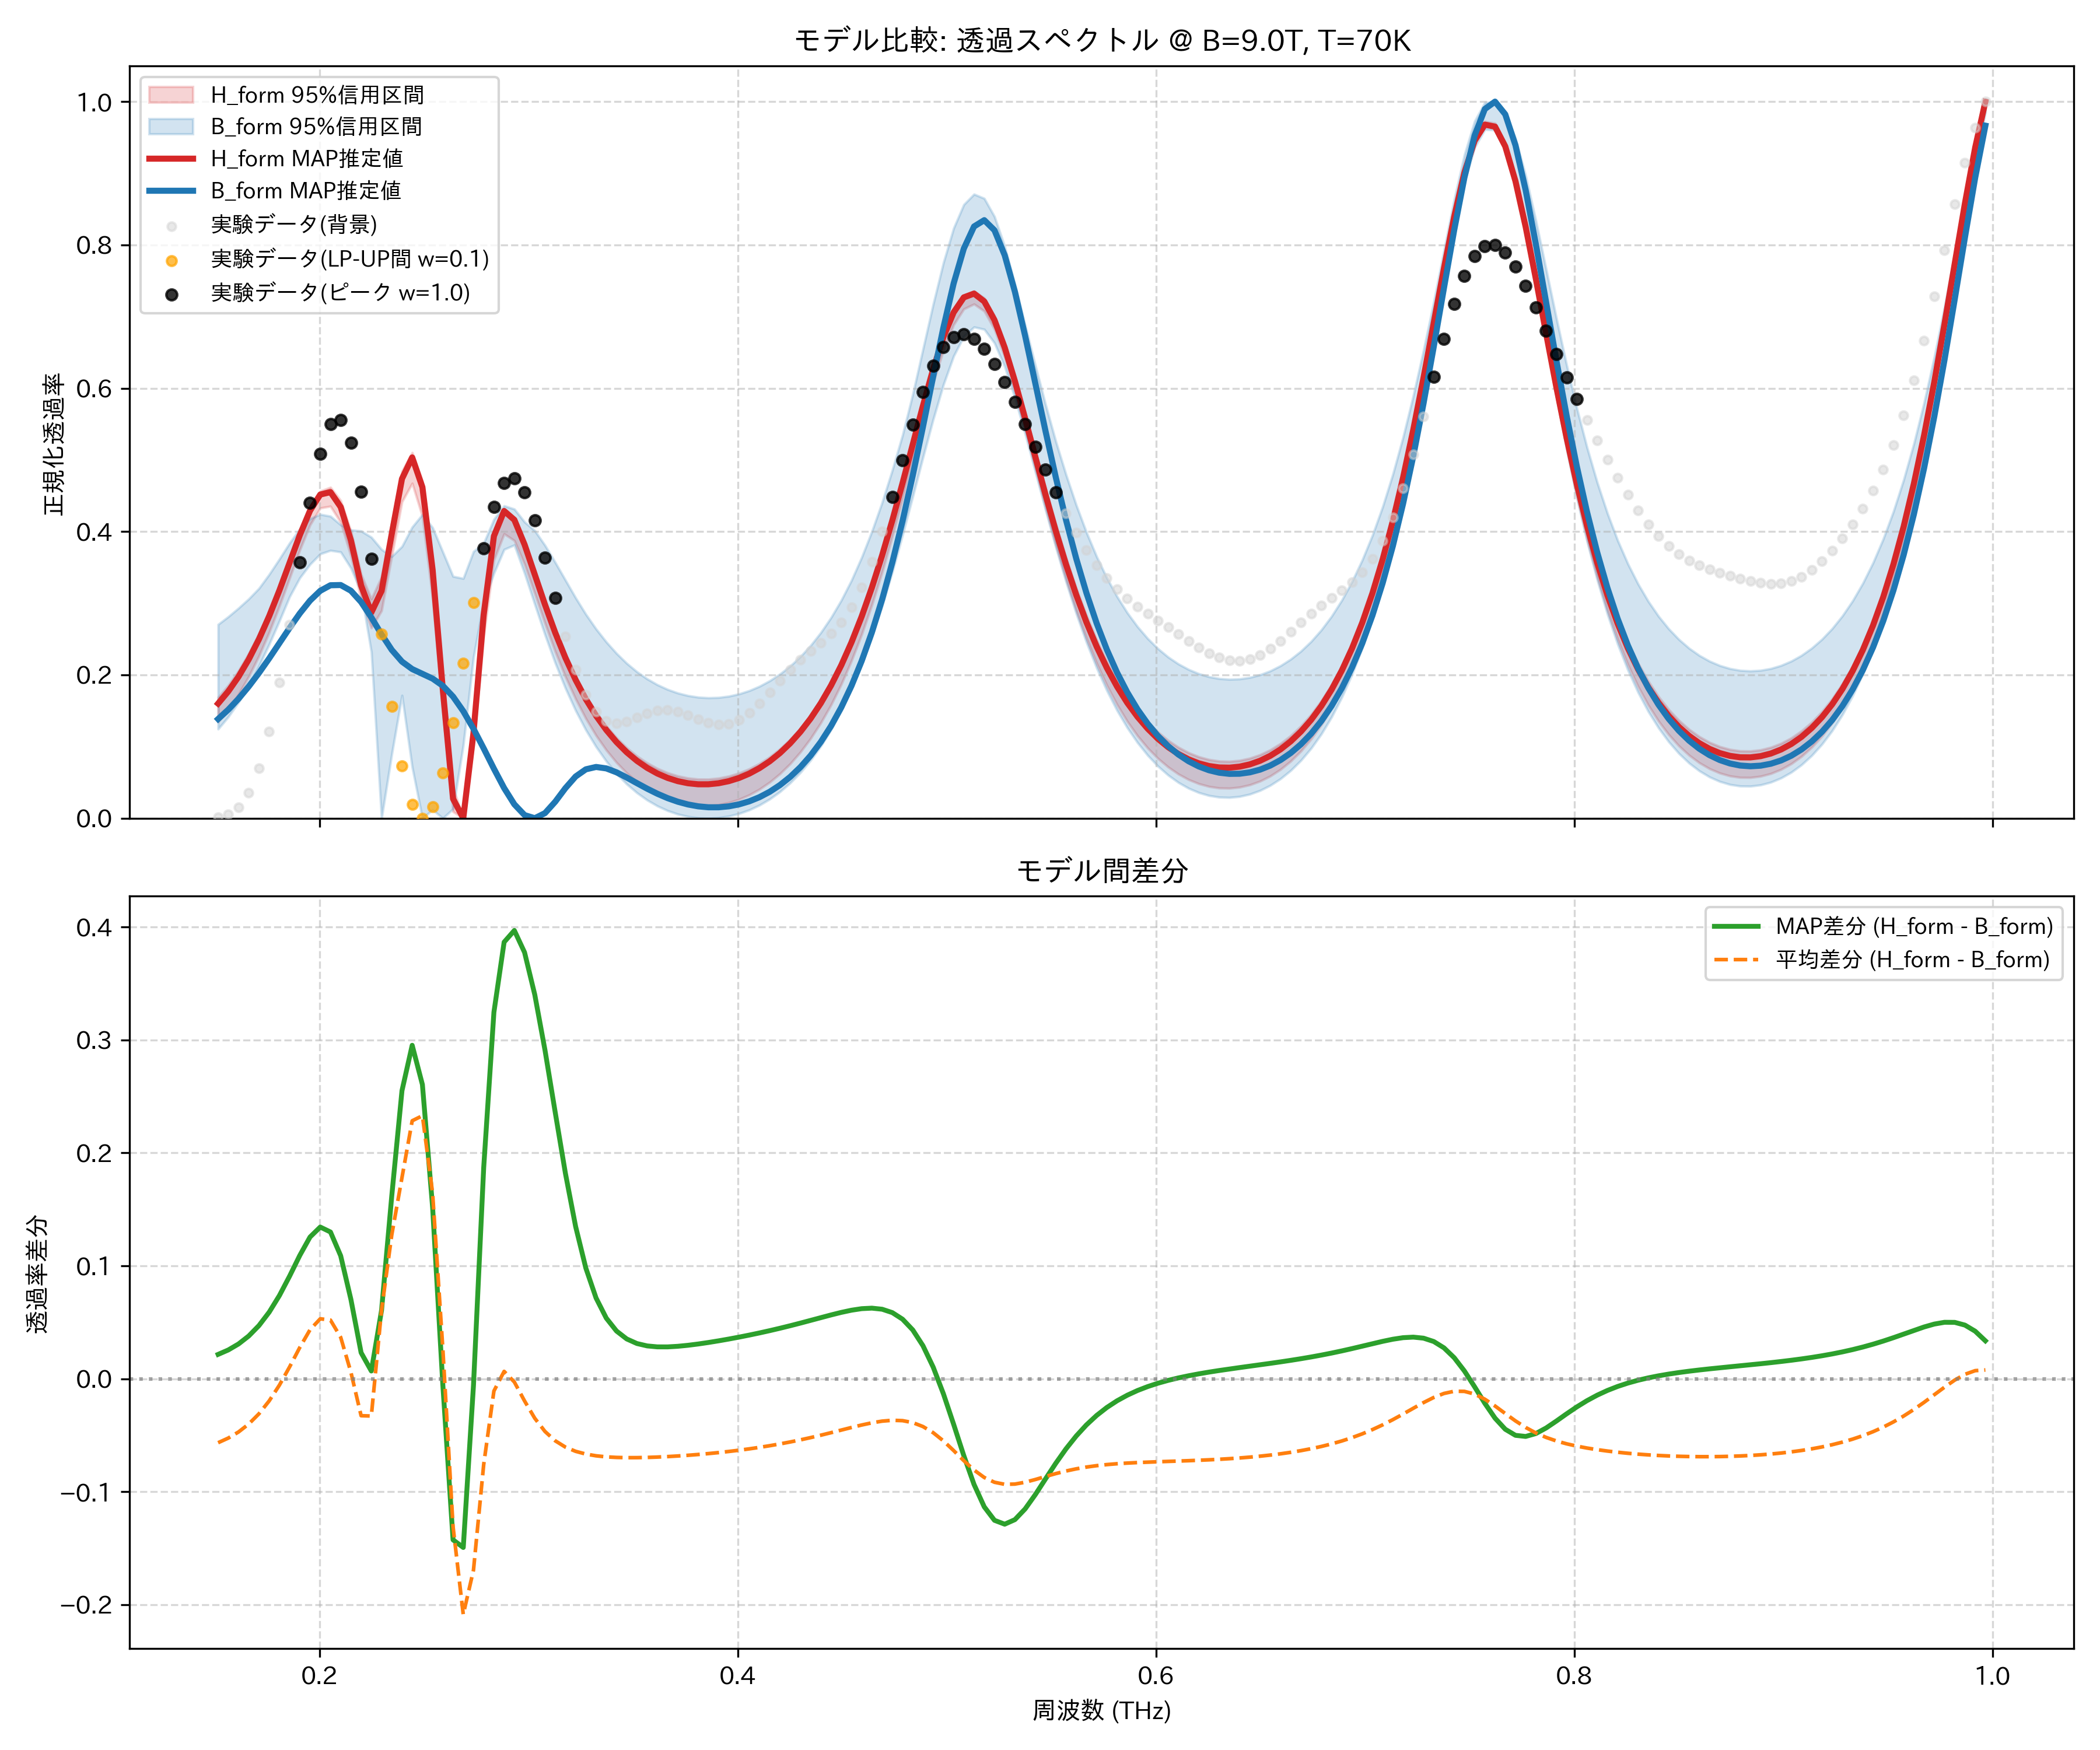

The data file committed next to this chart (first rows):
frequency_thz, H_form_mean, H_form_map, H_form_lower_95, H_form_upper_95, B_form_mean, B_form_map, B_form_lower_95, B_form_upper_95, observed_normalized
0.1514, 0.1528, 0.16, 0.1344, 0.1686, 0.2095, 0.1384, 0.1244, 0.2704, 0.001764
0.1563, 0.17, 0.1771, 0.152, 0.1856, 0.2226, 0.1516, 0.1415, 0.2813, 0.005177
0.1612, 0.1906, 0.1975, 0.1731, 0.2059, 0.2377, 0.1667, 0.1618, 0.2932, 0.01498
0.1661, 0.2149, 0.2217, 0.1979, 0.2299, 0.255, 0.1838, 0.1853, 0.3061, 0.03529
0.171, 0.2431, 0.2498, 0.2266, 0.2578, 0.2742, 0.2027, 0.2125, 0.3208, 0.06993
0.1759, 0.2754, 0.282, 0.2595, 0.2893, 0.295, 0.223, 0.2427, 0.3402, 0.1212
0.1808, 0.3114, 0.3179, 0.2959, 0.3247, 0.3171, 0.2442, 0.2753, 0.3617, 0.189
0.1856, 0.3499, 0.3564, 0.335, 0.3628, 0.3394, 0.2655, 0.3091, 0.3841, 0.2699
0.1905, 0.3885, 0.3951, 0.3744, 0.4008, 0.3608, 0.2858, 0.3354, 0.4036, 0.357
0.1954, 0.4225, 0.4292, 0.4092, 0.4346, 0.3791, 0.3037, 0.3543, 0.4181, 0.4404
0.2003, 0.4449, 0.4517, 0.4329, 0.4565, 0.3918, 0.3173, 0.3688, 0.4241, 0.5085
0.2052, 0.4482, 0.4551, 0.4354, 0.4618, 0.3963, 0.3251, 0.3737, 0.4214, 0.5498
0.2101, 0.4277, 0.4343, 0.413, 0.4433, 0.391, 0.3254, 0.3715, 0.4094, 0.5559
0.2149, 0.3823, 0.3878, 0.3657, 0.4006, 0.3765, 0.3175, 0.3491, 0.4023, 0.5236
0.2198, 0.3222, 0.3248, 0.3052, 0.3405, 0.3549, 0.3017, 0.3161, 0.4008, 0.4559
0.2247, 0.2868, 0.2871, 0.2655, 0.3061, 0.3198, 0.2802, 0.232, 0.3922, 0.3623
0.2296, 0.3154, 0.3171, 0.2896, 0.3368, 0.2545, 0.2566, 0.0, 0.3751, 0.257
0.2345, 0.3911, 0.3968, 0.3654, 0.4131, 0.2637, 0.2349, 0.08943, 0.3653, 0.1556
0.2394, 0.4639, 0.4736, 0.4416, 0.4842, 0.2858, 0.2185, 0.1714, 0.3793, 0.07273
0.2443, 0.491, 0.5034, 0.4674, 0.5102, 0.2625, 0.2081, 0.07121, 0.4063, 0.01897
0.2491, 0.4485, 0.462, 0.421, 0.4699, 0.2156, 0.2015, 0.0, 0.4238, 0.0
0.254, 0.3347, 0.3465, 0.3054, 0.3596, 0.1703, 0.1948, 0.0118, 0.4054, 0.01614
0.2589, 0.1723, 0.1794, 0.1474, 0.1984, 0.1458, 0.1848, 0.0, 0.3715, 0.06309
0.2638, 0.0265, 0.02707, 0.009209, 0.04264, 0.1575, 0.1697, 0.01301, 0.3375, 0.133
0.2687, 0.0004058, 0.0, 0.0, 0.0, 0.2092, 0.1494, 0.102, 0.3346, 0.2159
0.2736, 0.1134, 0.119, 0.1012, 0.1263, 0.2828, 0.1248, 0.2248, 0.3723, 0.3007
0.2785, 0.2717, 0.2844, 0.2545, 0.292, 0.3476, 0.09741, 0.3021, 0.3838, 0.3766
0.2833, 0.3778, 0.3936, 0.3604, 0.3937, 0.3886, 0.06907, 0.3419, 0.4171, 0.4344
0.2882, 0.413, 0.4288, 0.3969, 0.4281, 0.4065, 0.0421, 0.3751, 0.436, 0.4678
0.2931, 0.4018, 0.4164, 0.3874, 0.4163, 0.4047, 0.0194, 0.3812, 0.4314, 0.4742
0.298, 0.3686, 0.3819, 0.3543, 0.3827, 0.3882, 0.004375, 0.3418, 0.4134, 0.4551
0.3029, 0.3278, 0.3401, 0.3136, 0.3415, 0.3628, 0.0, 0.2985, 0.4013, 0.4159
0.3078, 0.2865, 0.2981, 0.272, 0.3001, 0.3332, 0.0071, 0.2559, 0.3807, 0.3639
0.3127, 0.248, 0.259, 0.2326, 0.2617, 0.3029, 0.02299, 0.2167, 0.357, 0.3074
0.3175, 0.2133, 0.2239, 0.1975, 0.2273, 0.2739, 0.042, 0.1814, 0.3322, 0.2534
0.3224, 0.1828, 0.193, 0.1664, 0.1972, 0.2471, 0.05824, 0.1502, 0.3075, 0.2073
0.3273, 0.1562, 0.1662, 0.1391, 0.171, 0.2229, 0.06824, 0.1231, 0.2846, 0.172
0.3322, 0.1332, 0.143, 0.1154, 0.1483, 0.2015, 0.07154, 0.09967, 0.2641, 0.1484
0.3371, 0.1135, 0.1232, 0.09506, 0.1289, 0.1827, 0.06952, 0.07952, 0.246, 0.1359
0.342, 0.09673, 0.1063, 0.07775, 0.1124, 0.1664, 0.06406, 0.06224, 0.2301, 0.1323
0.3468, 0.08252, 0.09205, 0.06311, 0.09838, 0.1524, 0.0568, 0.04769, 0.2162, 0.1349
0.3517, 0.07064, 0.08013, 0.0509, 0.08678, 0.1405, 0.04893, 0.03547, 0.2044, 0.1406
0.3566, 0.06085, 0.07031, 0.04086, 0.07721, 0.1305, 0.04123, 0.02535, 0.1944, 0.1464
0.3615, 0.05295, 0.06241, 0.03277, 0.06945, 0.1223, 0.03417, 0.01711, 0.1863, 0.1504
0.3664, 0.04681, 0.05626, 0.02648, 0.06343, 0.1157, 0.02805, 0.01059, 0.1797, 0.1512
0.3713, 0.0423, 0.05177, 0.02187, 0.05901, 0.1107, 0.02302, 0.005718, 0.1747, 0.1487
0.3762, 0.03933, 0.04882, 0.01884, 0.05609, 0.1071, 0.01918, 0.002357, 0.1711, 0.1439
0.381, 0.03784, 0.04737, 0.01735, 0.05462, 0.1049, 0.01659, 0.0004637, 0.1689, 0.1382
0.3859, 0.03781, 0.04738, 0.01734, 0.05455, 0.1041, 0.01527, 0.0, 0.1681, 0.1333
0.3908, 0.03922, 0.04885, 0.01884, 0.05595, 0.1046, 0.01526, 0.0007731, 0.1685, 0.1308
0.3957, 0.0421, 0.05179, 0.02186, 0.05879, 0.1065, 0.01661, 0.002942, 0.1703, 0.132
0.4006, 0.04648, 0.05624, 0.02643, 0.06311, 0.1098, 0.01937, 0.006535, 0.1735, 0.1374
0.4055, 0.05244, 0.06227, 0.03263, 0.06896, 0.1145, 0.0236, 0.01161, 0.1781, 0.1471
0.4104, 0.06006, 0.06999, 0.04054, 0.07637, 0.1208, 0.02941, 0.0183, 0.1841, 0.1602
0.4152, 0.06947, 0.0795, 0.05029, 0.08557, 0.1288, 0.03691, 0.02669, 0.1918, 0.1756
0.4201, 0.08083, 0.09097, 0.06204, 0.09676, 0.1385, 0.04626, 0.03696, 0.2012, 0.1917
0.425, 0.09431, 0.1046, 0.07598, 0.11, 0.1503, 0.05763, 0.04925, 0.2123, 0.2071
0.4299, 0.1101, 0.1205, 0.09232, 0.1256, 0.1643, 0.07127, 0.06378, 0.2255, 0.2209
0.4348, 0.1285, 0.1391, 0.1113, 0.1437, 0.1807, 0.08743, 0.08082, 0.241, 0.2332
0.4397, 0.1498, 0.1606, 0.1332, 0.1645, 0.1998, 0.1065, 0.1006, 0.2591, 0.2449
... 114 more rows
